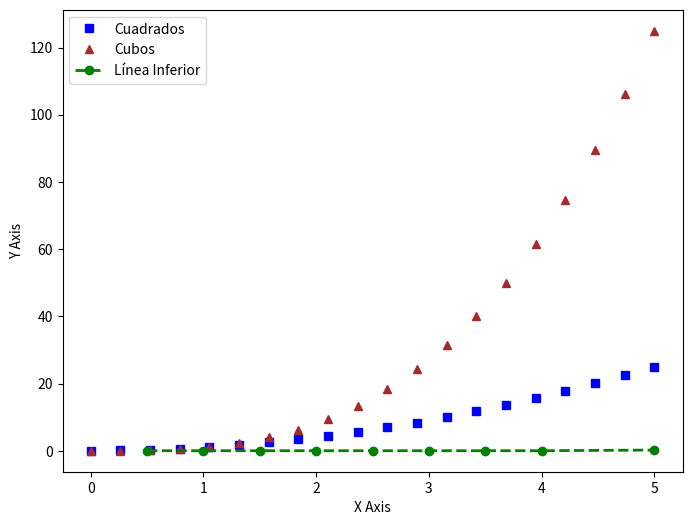

Source code (Python):
import matplotlib.pyplot as plt
import numpy as np

# Crear datos similares a los que se muestran en la imagen
x = np.linspace(0, 5, 20)  # 20 puntos entre 0 y 5
y1 = x ** 2  # y1 es x al cuadrado
y2 = x ** 3  # y2 es x al cubo
x3 = [0.5, 1, 1.5, 2, 2.5, 3, 3.5, 4, 5]  # Coordenadas X para el tercer conjunto
y3 = [0, 0, 0, 0, 0, 0, 0, 0, 0.20]            # Coordenadas Y para la línea en la parte inferior

# Crear el gráfico
plt.figure(figsize=(8, 6))  # Configuración del tamaño de la figura
plt.plot(x, y1, 's', color='b', label='Cuadrados')  # Marcadores cuadrados
plt.plot(x, y2, '^', color='brown', label='Cubos')  # Marcadores triangulares
plt.plot(x3, y3, marker='o', color='green', label='Línea Inferior', linestyle='--', linewidth=2)  # Círculos grises con línea discontinua

# Etiquetas y leyenda
plt.xlabel('X Axis')
plt.ylabel('Y Axis')
plt.legend()

# Mostrar el gráfico
plt.show()